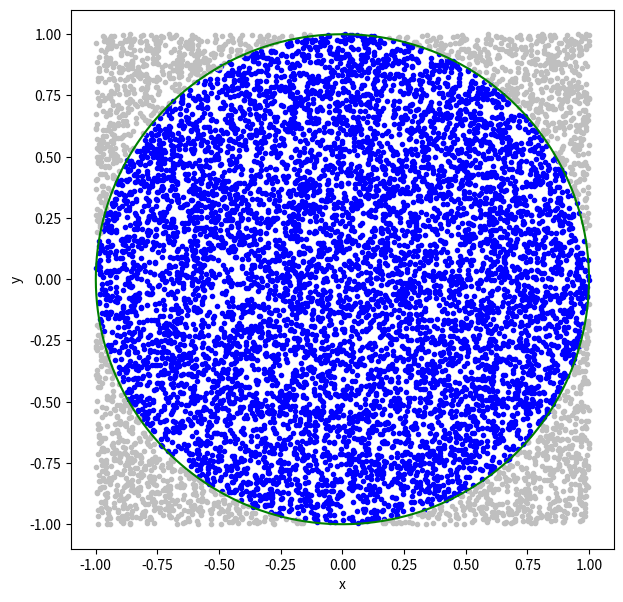

Python code for this plot:
%matplotlib inline
import matplotlib.pyplot as plt
import numpy as np

n = 10000    # number of samples for the integration

x = np.random.uniform(-1,1,n)
y = np.random.uniform(-1,1,n)

ir = np.where((x**2 + y**2) < 1.0 )[0]
ur = np.where((x**2 + y**2) >= 1.0)[0]

fig = plt.figure(figsize=(7,7))
plt.xlim([-1.1,1.1])
plt.ylim([-1.1,1.1])
plt.plot(x[ir],y[ir],'.',color="blue")
plt.plot(x[ur],y[ur],'.',color="0.75")
theta = np.linspace(0,2*np.pi,1000)
xc = np.cos(theta)
yc = np.sin(theta)
plt.plot(xc,yc,color="green")

plt.xlabel('x')
plt.ylabel('y')
plt.show()

pi_approx = 4.0*len(ir)/float(n)

error_pi = (pi_approx-np.pi)/np.pi

print("Number of samples = ", n)
print("Approximate pi    = ",pi_approx)
print("Error in approx   = ",error_pi)



